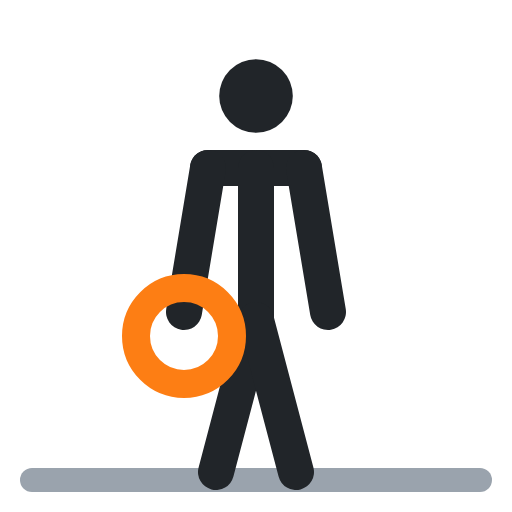
t = 0.00 s
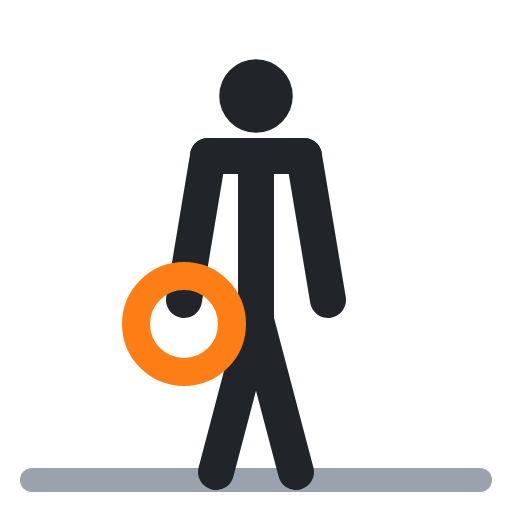
t = 0.40 s
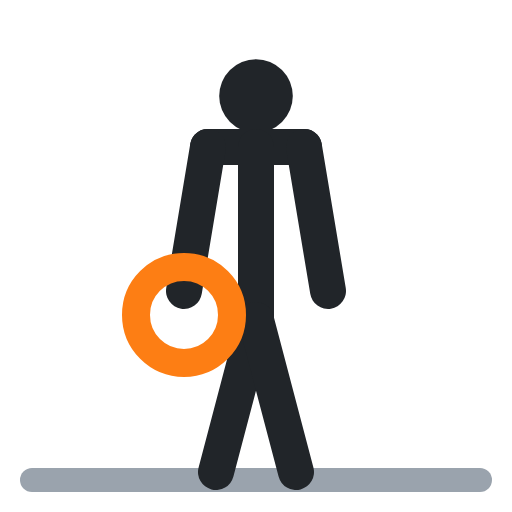
t = 0.60 s
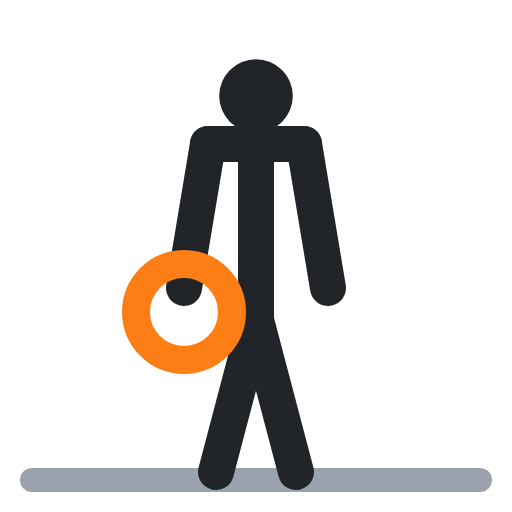
t = 1.00 s
t = 1.40 s: frame unchanged from t = 0.40 s, image omitted
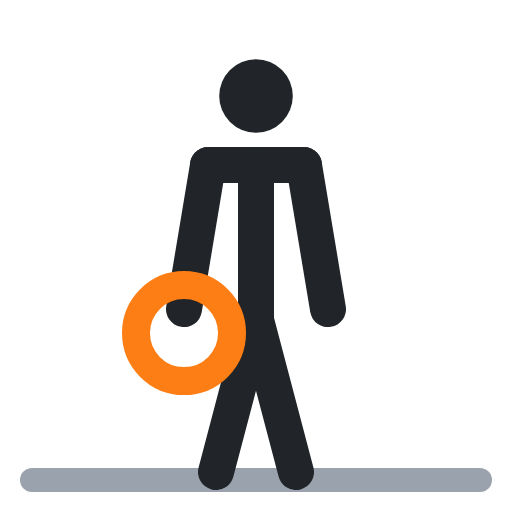
t = 1.60 s

The animated SVG that drew these frames (rendered in a browser with its animation timeline set to each time). Animation: 5 SMIL elements (animate=5); one cycle of 2.00 s, repeats indefinitely.

<svg xmlns="http://www.w3.org/2000/svg" viewBox="0 0 64 64" fill="none" stroke-linecap="round" stroke-linejoin="round"><polyline points="4,60 60,60" stroke="#9aa3ad" stroke-width="3"/><circle cx="32" cy="12" r="4.6" fill="#212529"/><polyline points="26,21 38,21" stroke="#212529" stroke-width="4.5"><animate attributeName="points" values="26,21 38,21;26,18 38,18;26,18 38,18;26,21 38,21;26,21 38,21" keyTimes="0;.4;.5;.9;1" calcMode="spline" keySplines=".45 0 .55 1;.45 0 .55 1;.45 0 .55 1;.45 0 .55 1" dur="2s" repeatCount="indefinite"/></polyline><polyline points="32,21 32,40" stroke="#212529" stroke-width="4.5"><animate attributeName="points" values="32,21 32,40;32,18 32,40;32,18 32,40;32,21 32,40;32,21 32,40" keyTimes="0;.4;.5;.9;1" calcMode="spline" keySplines=".45 0 .55 1;.45 0 .55 1;.45 0 .55 1;.45 0 .55 1" dur="2s" repeatCount="indefinite"/></polyline><polyline points="32,40 27,59" stroke="#212529" stroke-width="4.5"/><polyline points="32,40 37,59" stroke="#212529" stroke-width="4.5"/><polyline points="26,21 23,39" stroke="#212529" stroke-width="4.5"><animate attributeName="points" values="26,21 23,39;26,18 23,36;26,18 23,36;26,21 23,39;26,21 23,39" keyTimes="0;.4;.5;.9;1" calcMode="spline" keySplines=".45 0 .55 1;.45 0 .55 1;.45 0 .55 1;.45 0 .55 1" dur="2s" repeatCount="indefinite"/></polyline><polyline points="38,21 41,39" stroke="#212529" stroke-width="4.5"><animate attributeName="points" values="38,21 41,39;38,18 41,36;38,18 41,36;38,21 41,39;38,21 41,39" keyTimes="0;.4;.5;.9;1" calcMode="spline" keySplines=".45 0 .55 1;.45 0 .55 1;.45 0 .55 1;.45 0 .55 1" dur="2s" repeatCount="indefinite"/></polyline><circle cx="23" cy="42" r="6" stroke="#fd7e14" stroke-width="3.5"><animate attributeName="cy" values="42;39;39;42;42" keyTimes="0;.4;.5;.9;1" calcMode="spline" keySplines=".45 0 .55 1;.45 0 .55 1;.45 0 .55 1;.45 0 .55 1" dur="2s" repeatCount="indefinite"/></circle></svg>
